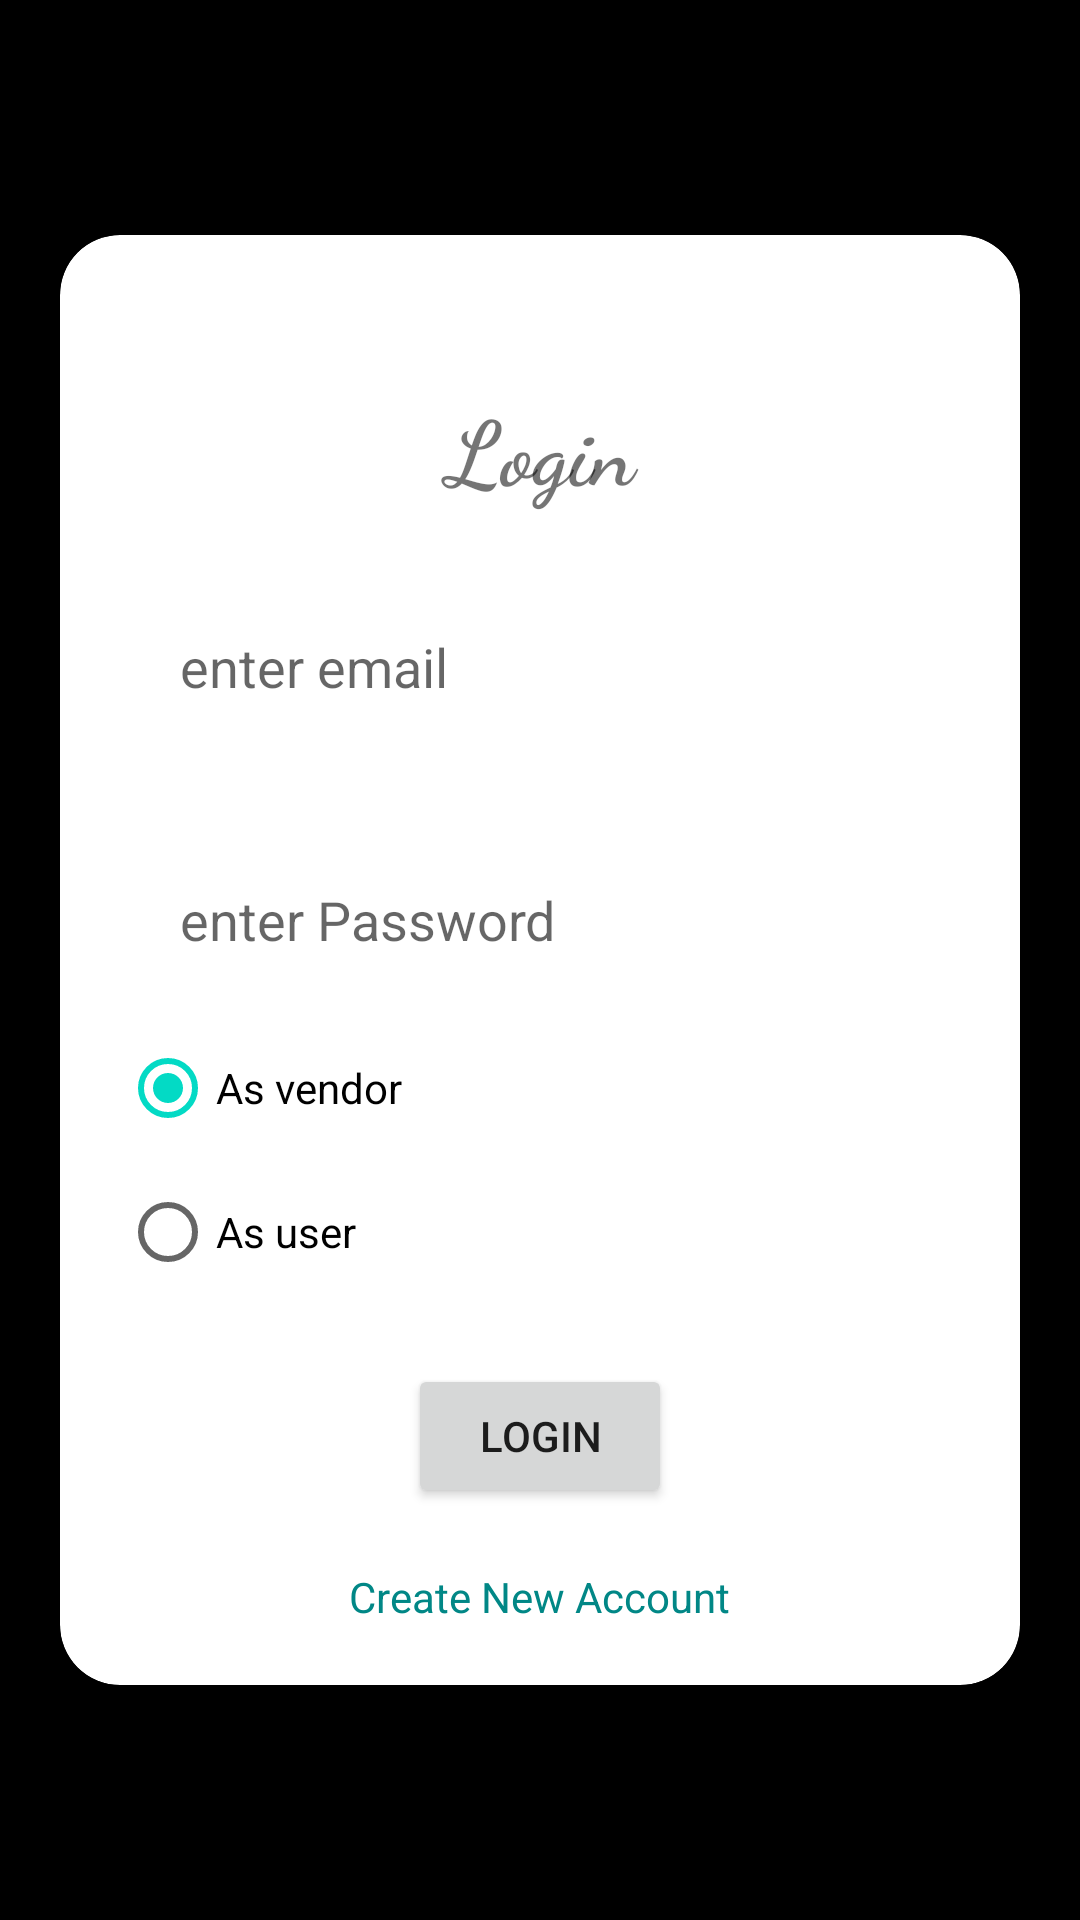

The Android layout XML behind this screen, and the referenced resources:
<!-- AndroidManifest.xml: application theme Theme.FoodStories -->
<!-- res/layout/activity_login.xml -->
<?xml version="1.0" encoding="utf-8"?>
<ScrollView
    xmlns:android="http://schemas.android.com/apk/res/android"
    xmlns:app="http://schemas.android.com/apk/res-auto"
    xmlns:tools="http://schemas.android.com/tools"
    android:id="@+id/edit"
    android:background="@color/black"
    android:layout_width="match_parent"
    android:layout_height="match_parent"
    android:orientation="vertical"
    tools:context=".LoginActivity">

    <com.google.android.material.card.MaterialCardView
        android:layout_width="match_parent"
        android:layout_height="wrap_content"
        android:layout_gravity="center_vertical"
        android:layout_margin="20dp"
        android:background="@color/black"
        android:foregroundGravity="center_vertical"
        app:cardCornerRadius="20dp"
        app:cardElevation="20dp"
        app:layout_constraintBottom_toBottomOf="parent"
        app:layout_constraintEnd_toEndOf="parent"
        app:layout_constraintStart_toStartOf="parent"
        app:layout_constraintTop_toTopOf="parent">

        <LinearLayout
            android:layout_width="match_parent"
            android:layout_height="wrap_content"
            android:layout_margin="20dp"
            android:orientation="vertical"

            >

            <TextView
                android:layout_width="match_parent"
                android:layout_height="wrap_content"
                android:layout_marginTop="30dp"
                android:fontFamily="cursive"
                android:gravity="center"
                android:text="Login"
                android:textSize="30sp"
                android:textStyle="bold"/>

            <EditText
                android:layout_marginTop="20dp"
                android:id="@+id/emailTex"
                android:layout_width="match_parent"
                android:layout_height="wrap_content"
                android:background="@drawable/border"
                android:hint="enter email"
                android:inputType="textEmailAddress"
                android:padding="20dp" />

            <EditText
                android:id="@+id/passwordText"
                android:layout_width="match_parent"
                android:layout_height="wrap_content"
                android:layout_marginTop="20dp"
                android:background="@drawable/border"
                android:hint="enter Password"
                android:inputType="textPassword"
                android:padding="20dp" />

            <RadioGroup
                android:id="@+id/userTypeGrouplogin"
                android:layout_width="wrap_content"
                android:layout_height="wrap_content" >

                <RadioButton
                    android:id="@+id/radioMalelogin1"
                    android:layout_width="wrap_content"
                    android:layout_height="wrap_content"
                    android:text="As vendor"
                    android:checked="true" />

                <RadioButton
                    android:id="@+id/radioFemalelogin1"
                    android:layout_width="wrap_content"
                    android:layout_height="wrap_content"
                    android:text="As user" />

            </RadioGroup>


            <Button
                android:id="@+id/submitButton"
                android:layout_width="wrap_content"
                android:layout_height="wrap_content"
                android:layout_gravity="center"
                android:layout_marginTop="20dp"
                android:padding="5dp"
                android:text="login" />

            <TextView
                android:layout_width="wrap_content"
                android:layout_height="wrap_content"
                android:layout_gravity="center"
                android:layout_marginTop="20dp"
                android:text="Create New Account"
                android:textColor="@color/teal_700"
                android:onClick="onCLick"
                />

        </LinearLayout>


    </com.google.android.material.card.MaterialCardView>


</ScrollView>
<!-- resources referenced by this layout -->
<resources>
  <color name="black">#FF000000</color>
  <color name="teal_700">#FF018786</color>
  <style name="Theme.FoodStories" parent="Theme.MaterialComponents.DayNight.DarkActionBar">
          
          <item name="colorPrimary">@color/purple_500</item>
          <item name="colorPrimaryVariant">@color/purple_700</item>
          <item name="colorOnPrimary">@color/white</item>
          
          <item name="colorSecondary">@color/teal_200</item>
          <item name="colorSecondaryVariant">@color/teal_700</item>
          <item name="colorOnSecondary">@color/black</item>
          
          <item name="android:statusBarColor" tools:targetApi="l">?attr/colorPrimaryVariant</item>
          
      </style>
  <color name="purple_500">#FF6200EE</color>
  <color name="purple_700">#FF3700B3</color>
  <color name="white">#FFFFFFFF</color>
  <color name="teal_200">#FF03DAC5</color>
</resources>
